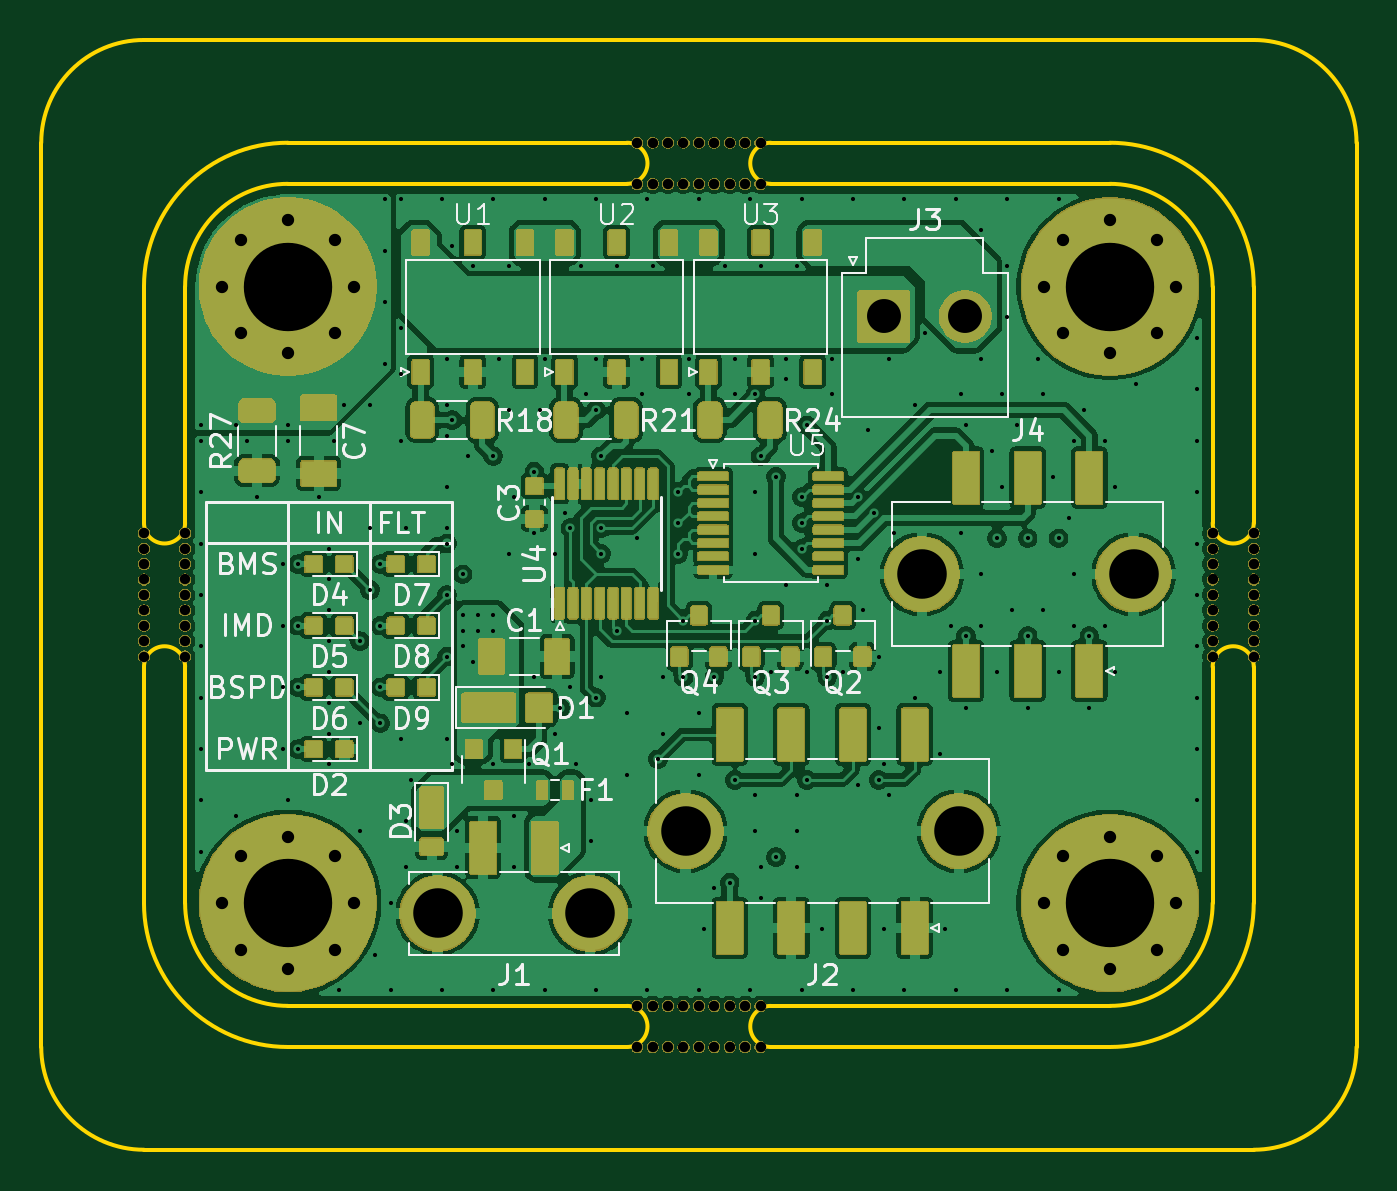
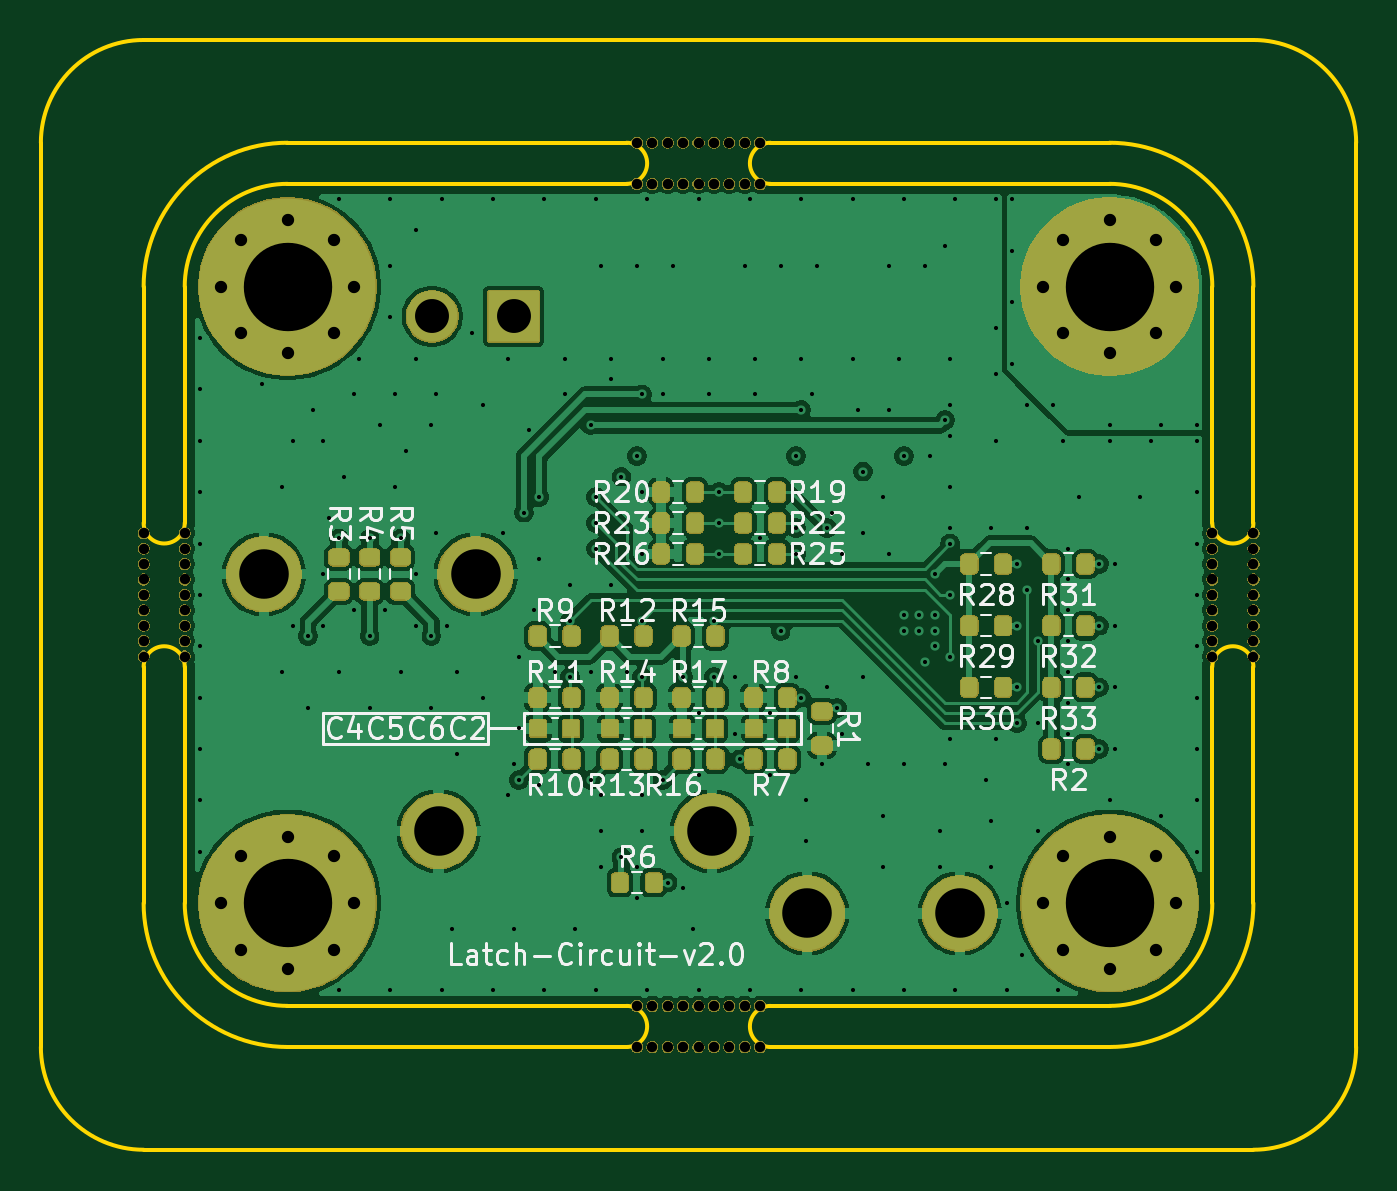
Circuit board: 13 layer files. Board 64.0 x 54.0 mm.
- bottom_copper: Latch-Circuit-CuBottom.gbr (147972 bytes)
- inner_copper: Latch-Circuit-CuIn1.gbr (98897 bytes)
- inner_copper: Latch-Circuit-CuIn2.gbr (91946 bytes)
- top_copper: Latch-Circuit-CuTop.gbr (213173 bytes)
- outline: Latch-Circuit-EdgeCuts.gbr (2974 bytes)
- bottom_mask: Latch-Circuit-MaskBottom.gbr (167620 bytes)
- top_mask: Latch-Circuit-MaskTop.gbr (131635 bytes)
- drill: Latch-Circuit-NPTH.drl (1557 bytes)
- drill: Latch-Circuit-PTH.drl (6033 bytes)
- paste: Latch-Circuit-PasteBottom.gbr (473 bytes)
- paste: Latch-Circuit-PasteTop.gbr (12064 bytes)
- bottom_silk: Latch-Circuit-SilkBottom.gbr (228607 bytes)
- top_silk: Latch-Circuit-SilkTop.gbr (180897 bytes)

=== bottom_copper: Latch-Circuit-CuBottom.gbr (147972 bytes, source omitted) ===
=== inner_copper: Latch-Circuit-CuIn1.gbr (98897 bytes, source omitted) ===
=== inner_copper: Latch-Circuit-CuIn2.gbr (91946 bytes, source omitted) ===
=== top_copper: Latch-Circuit-CuTop.gbr (213173 bytes, source omitted) ===
=== outline: Latch-Circuit-EdgeCuts.gbr ===
%TF.GenerationSoftware,KiCad,Pcbnew,9.0.6*%
%TF.CreationDate,2026-03-30T20:54:45+09:00*%
%TF.ProjectId,Latch-Circuit,4c617463-682d-4436-9972-637569742e6b,rev?*%
%TF.SameCoordinates,Original*%
%TF.FileFunction,Profile,NP*%
%FSLAX46Y46*%
G04 Gerber Fmt 4.6, Leading zero omitted, Abs format (unit mm)*
G04 Created by KiCad (PCBNEW 9.0.6) date 2026-03-30 20:54:45*
%MOMM*%
%LPD*%
G01*
G04 APERTURE LIST*
%TA.AperFunction,Profile*%
%ADD10C,0.200000*%
%TD*%
G04 APERTURE END LIST*
D10*
X7000000Y-12000000D02*
G75*
G02*
X12000000Y-7000000I5000000J0D01*
G01*
X57000000Y-30500000D02*
G75*
G02*
X59000000Y-30500000I1000000J0D01*
G01*
X59000000Y-30500000D02*
X59000000Y-42000000D01*
X28500000Y-47000000D02*
G75*
G02*
X28500000Y-49000000I0J-1000000D01*
G01*
X28500000Y-5000000D02*
X12000000Y-5000000D01*
X52000000Y-5000000D02*
G75*
G02*
X59000000Y-12000000I0J-7000000D01*
G01*
X5000000Y-23500000D02*
X5000000Y-12000000D01*
X28500000Y-5000000D02*
G75*
G02*
X28500000Y-7000000I0J-1000000D01*
G01*
X12000000Y-49000000D02*
G75*
G02*
X5000000Y-42000000I0J7000000D01*
G01*
X5000000Y-30500000D02*
G75*
G02*
X7000000Y-30500000I1000000J0D01*
G01*
X35500000Y-5000000D02*
X52000000Y-5000000D01*
X0Y-49000000D02*
X0Y-5000000D01*
X5000000Y0D02*
X59000000Y0D01*
X64000000Y-5000000D02*
X64000000Y-49000000D01*
X28500000Y-47000000D02*
X12000000Y-47000000D01*
X12000000Y-7000000D02*
X28500000Y-7000000D01*
X57000000Y-30500000D02*
X57000000Y-42000000D01*
X5000000Y-42000000D02*
X5000000Y-30500000D01*
X57000000Y-23500000D02*
X57000000Y-12000000D01*
X52000000Y-47000000D02*
X35500000Y-47000000D01*
X35500000Y-7000000D02*
X52000000Y-7000000D01*
X57000000Y-42000000D02*
G75*
G02*
X52000000Y-47000000I-5000000J0D01*
G01*
X59000000Y-12000000D02*
X59000000Y-23500000D01*
X35500000Y-7000000D02*
G75*
G02*
X35500000Y-5000000I0J1000000D01*
G01*
X5000000Y-54000000D02*
G75*
G02*
X0Y-49000000I0J5000000D01*
G01*
X0Y-5000000D02*
G75*
G02*
X5000000Y0I5000000J0D01*
G01*
X52000000Y-7000000D02*
G75*
G02*
X57000000Y-12000000I0J-5000000D01*
G01*
X35500000Y-49000000D02*
X52000000Y-49000000D01*
X35500000Y-49000000D02*
G75*
G02*
X35500000Y-47000000I0J1000000D01*
G01*
X59000000Y-23500000D02*
G75*
G02*
X57000000Y-23500000I-1000000J0D01*
G01*
X7000000Y-23500000D02*
X7000000Y-12000000D01*
X7000000Y-23500000D02*
G75*
G02*
X5000000Y-23500000I-1000000J0D01*
G01*
X7000000Y-30500000D02*
X7000000Y-42000000D01*
X64000000Y-49000000D02*
G75*
G02*
X59000000Y-54000000I-5000000J0D01*
G01*
X28500000Y-49000000D02*
X12000000Y-49000000D01*
X59000000Y-54000000D02*
X5000000Y-54000000D01*
X59000000Y0D02*
G75*
G02*
X64000000Y-5000000I0J-5000000D01*
G01*
X12000000Y-47000000D02*
G75*
G02*
X7000000Y-42000000I0J5000000D01*
G01*
X5000000Y-12000000D02*
G75*
G02*
X12000000Y-5000000I7000000J0D01*
G01*
X59000000Y-42000000D02*
G75*
G02*
X52000000Y-49000000I-7000000J0D01*
G01*
M02*

=== bottom_mask: Latch-Circuit-MaskBottom.gbr (167620 bytes, source omitted) ===
=== top_mask: Latch-Circuit-MaskTop.gbr (131635 bytes, source omitted) ===
=== drill: Latch-Circuit-NPTH.drl ===
M48
; DRILL file {KiCad 9.0.6} date 2026-03-30T20:54:45+0900
; FORMAT={-:-/ absolute / inch / decimal}
; #@! TF.CreationDate,2026-03-30T20:54:45+09:00
; #@! TF.GenerationSoftware,Kicad,Pcbnew,9.0.6
; #@! TF.FileFunction,NonPlated,1,4,NPTH
FMAT,2
INCH
; #@! TA.AperFunction,NonPlated,NPTH,ComponentDrill
T1C0.0197
%
G90
G05
T1
X0.1969Y-0.9449
X0.1969Y-0.9744
X0.1969Y-1.0039
X0.1969Y-1.0335
X0.1969Y-1.063
X0.1969Y-1.0925
X0.1969Y-1.122
X0.1969Y-1.1516
X0.1969Y-1.1811
X0.2756Y-0.9449
X0.2756Y-0.9744
X0.2756Y-1.0039
X0.2756Y-1.0335
X0.2756Y-1.063
X0.2756Y-1.0925
X0.2756Y-1.122
X0.2756Y-1.1516
X0.2756Y-1.1811
X1.1417Y-0.1969
X1.1417Y-0.2756
X1.1417Y-1.8504
X1.1417Y-1.9291
X1.1713Y-0.1969
X1.1713Y-0.2756
X1.1713Y-1.8504
X1.1713Y-1.9291
X1.2008Y-0.1969
X1.2008Y-0.2756
X1.2008Y-1.8504
X1.2008Y-1.9291
X1.2303Y-0.1969
X1.2303Y-0.2756
X1.2303Y-1.8504
X1.2303Y-1.9291
X1.2598Y-0.1969
X1.2598Y-0.2756
X1.2598Y-1.8504
X1.2598Y-1.9291
X1.2894Y-0.1969
X1.2894Y-0.2756
X1.2894Y-1.8504
X1.2894Y-1.9291
X1.3189Y-0.1969
X1.3189Y-0.2756
X1.3189Y-1.8504
X1.3189Y-1.9291
X1.3484Y-0.1969
X1.3484Y-0.2756
X1.3484Y-1.8504
X1.3484Y-1.9291
X1.378Y-0.1969
X1.378Y-0.2756
X1.378Y-1.8504
X1.378Y-1.9291
X2.2441Y-0.9449
X2.2441Y-0.9744
X2.2441Y-1.0039
X2.2441Y-1.0335
X2.2441Y-1.063
X2.2441Y-1.0925
X2.2441Y-1.122
X2.2441Y-1.1516
X2.2441Y-1.1811
X2.3228Y-0.9449
X2.3228Y-0.9744
X2.3228Y-1.0039
X2.3228Y-1.0335
X2.3228Y-1.063
X2.3228Y-1.0925
X2.3228Y-1.122
X2.3228Y-1.1516
X2.3228Y-1.1811
M30

=== drill: Latch-Circuit-PTH.drl (6033 bytes, source omitted) ===
=== paste: Latch-Circuit-PasteBottom.gbr ===
%TF.GenerationSoftware,KiCad,Pcbnew,7.0.10*%
%TF.CreationDate,2024-07-30T22:44:23+09:00*%
%TF.ProjectId,Latch-Circuit,4c617463-682d-4436-9972-637569742e6b,rev?*%
%TF.SameCoordinates,Original*%
%TF.FileFunction,Paste,Bot*%
%TF.FilePolarity,Positive*%
%FSLAX46Y46*%
G04 Gerber Fmt 4.6, Leading zero omitted, Abs format (unit mm)*
G04 Created by KiCad (PCBNEW 7.0.10) date 2024-07-30 22:44:23*
%MOMM*%
%LPD*%
G01*
G04 APERTURE LIST*
G04 APERTURE END LIST*
M02*

=== paste: Latch-Circuit-PasteTop.gbr (12064 bytes, source omitted) ===
=== bottom_silk: Latch-Circuit-SilkBottom.gbr (228607 bytes, source omitted) ===
=== top_silk: Latch-Circuit-SilkTop.gbr (180897 bytes, source omitted) ===
